Run: headless pygame with SDL's dummy video driver; simulated clock (each Clock.tick advances the game by its frame time, no real sleeping); random seed 0; keys injected as events and as key.get_pressed() state; no mouse input.
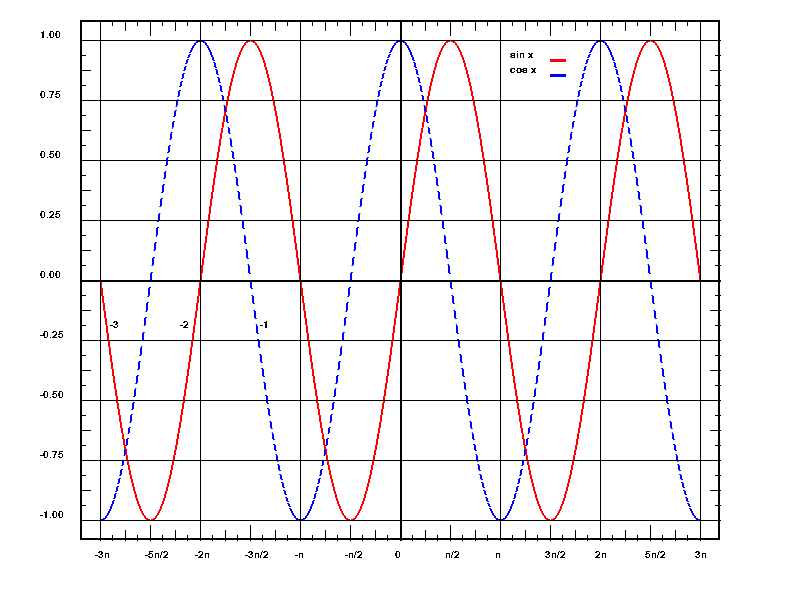
Frame 1 of 4 · flips 1–60 · no input
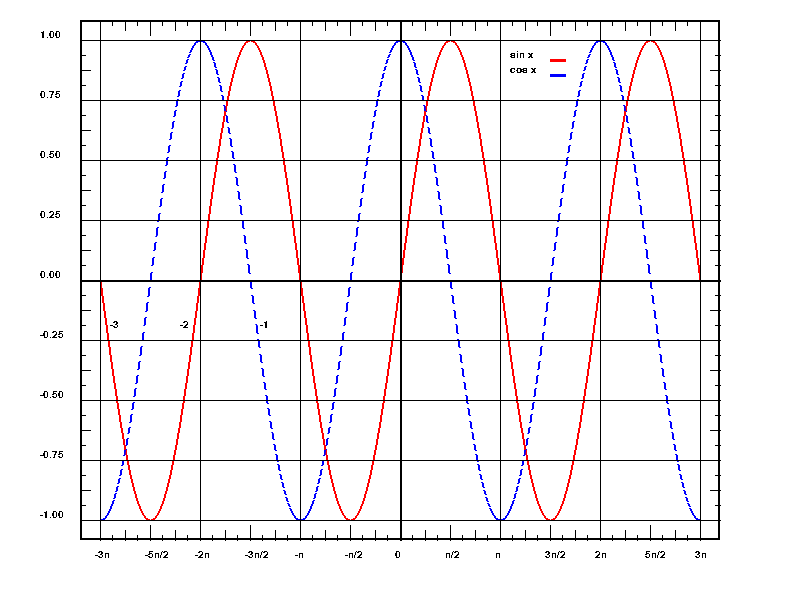
Frame 2 of 4 · flips 61–180 · tapped SPACE, RETURN · held RIGHT (→), D
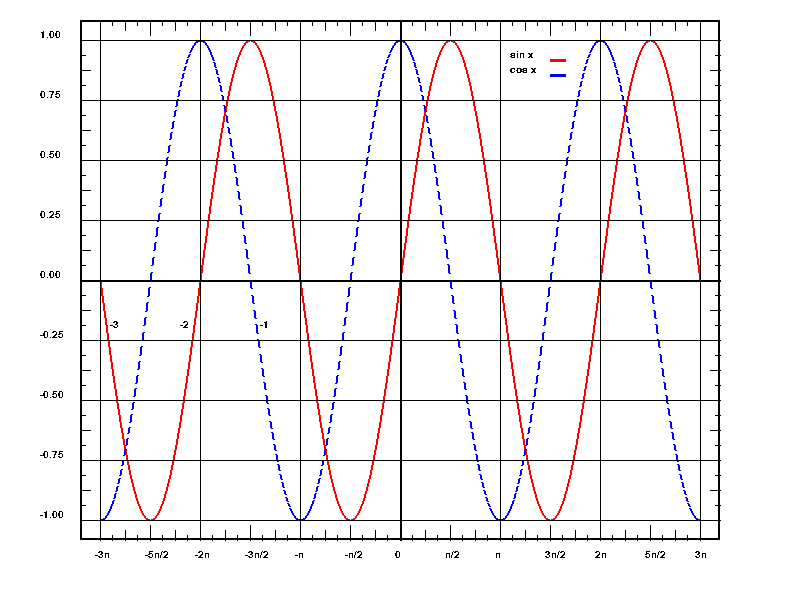
Frame 3 of 4 · flips 181–300 · held DOWN (↓), S
Frame 4 of 4 · flips 301–420 · held LEFT (←), A, UP (↑), W · screen unchanged from frame 3, image omitted

The pygame program that drew these frames:

import pygame
import math

pygame.init()

screen = pygame.display.set_mode((800, 600))
red = (255, 0, 0)
blue = (0, 0, 255)
white = (255, 255, 255)
black = (0, 0, 0)
screen.fill(white)
let1 = pygame.font.SysFont('serif', 15)

while 1:
    for event in pygame.event.get():
        if event.type == pygame.QUIT:
            exit()
    #графики косинуса и синуса 
    for x in range(100, 700):
        sy1 = 240 * math.sin((x - 100) / 100 * math.pi)
        sy2 = 240 * math.sin((x - 99) / 100 * math.pi)
        pygame.draw.aalines(screen, red, False, [(x, 280 + sy1), ((x + 1), 280 + sy2)])
    for x in range(100, 700, 2):
        cy1 = 240 * math.cos((x - 100) / 100 * math.pi)
        cy2 = 240 * math.cos((x - 99) / 100 * math.pi)
        pygame.draw.aalines(screen, blue, False, [(x, 280 + cy1), ((x + 1), 280 + cy2)])
    #линии в таблице
    for x in range(100, 701, 100):
        pygame.draw.line(screen, black, [x, 20], [x, 540], 1)
        if x == 400:
            pygame.draw.line(screen, black, [400, 20], [400, 540], 2)
    for y in range(40, 521, 60):
        pygame.draw.line(screen, black, [80, y], [720, y], 1)
        if y == 280:
            pygame.draw.line(screen, black, [80, 280], [720, 280], 2)
    #черточки
    for x in range(150, 651, 100):
        pygame.draw.line(screen, black, [x, 20], [x, 35], 1)
        pygame.draw.line(screen, black, [x, 525], [x, 540], 1)
    for x in range(125, 676, 50):
        pygame.draw.line(screen, black, [x, 20], [x, 30], 1)
        pygame.draw.line(screen, black, [x, 530], [x, 540], 1)
    for x in range(112, 688, 25):
        pygame.draw.line(screen, black, [x, 20], [x, 25], 1)
        pygame.draw.line(screen, black, [x, 535], [x, 540], 1)
    for y in range(70, 491, 60):
        pygame.draw.line(screen, black, [80, y], [90, y], 1)
        pygame.draw.line(screen, black, [710, y], [720, y], 1)
    for y in range(55, 506, 30):
        pygame.draw.line(screen, black, [80, y], [85, y], 1)
        pygame.draw.line(screen, black, [715, y], [720, y], 1)
    #значения
    screen.blit(let1.render('-3п', False, black), (95, 550))
    screen.blit(let1.render('-5п/2', False, black), (145, 550))
    screen.blit(let1.render('-2п', False, black), (195, 550))
    screen.blit(let1.render('-3п/2', False, black), (245, 550))
    screen.blit(let1.render('-п', False, black), (295, 550))
    screen.blit(let1.render('-п/2', False, black), (345, 550))
    screen.blit(let1.render('0', False, black), (395, 550))
    screen.blit(let1.render('п/2', False, black), (445, 550))  
    screen.blit(let1.render('п', False, black), (495, 550)) 
    screen.blit(let1.render('3п/2', False, black), (545, 550))
    screen.blit(let1.render('2п', False, black), (595, 550))
    screen.blit(let1.render('5п/2', False, black), (645, 550))
    screen.blit(let1.render('3п', False, black), (695, 550))

    screen.blit(let1.render('1.00', False, black), (40, 30))
    screen.blit(let1.render('0.75', False, black), (40, 90))
    screen.blit(let1.render('0.50', False, black), (40, 150))
    screen.blit(let1.render('0.25', False, black), (40, 210))
    screen.blit(let1.render('0.00', False, black), (40, 270))
    screen.blit(let1.render('-0.25', False, black), (40, 330))
    screen.blit(let1.render('-0.50', False, black), (40, 390))
    screen.blit(let1.render('-0.75', False, black), (40, 450))  
    screen.blit(let1.render('-1.00', False, black), (40, 510)) 
    screen.blit(let1.render('sin x', False, black), (510, 50))
    screen.blit(let1.render('cos x', False, black), (510, 65))
    
    pygame.draw.line(screen, red, [550, 60], [565, 60], 3)
    pygame.draw.line(screen, blue, [550, 75], [565, 75], 3)

    screen.blit(let1.render('-3', False, black), (110, 320)) 
    screen.blit(let1.render('-2', False, black), (180, 320))
    screen.blit(let1.render('-1', False, black), (260, 320))
    
    pygame.draw.rect(screen, black, pygame.Rect(80, 20, 640, 520), 2)
    pygame.display.flip()
